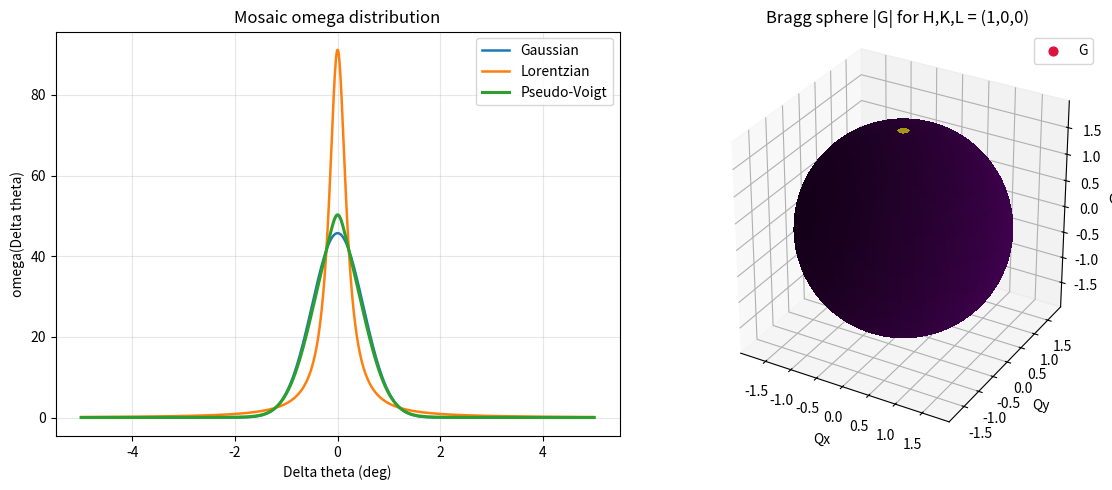

The matplotlib source for this figure:
"""Plot mosaic omega distribution and Bragg sphere for a given reflection.

Usage:
  python tests/plot_mosaic_omega_and_bragg_sphere.py --H 1 --K 0 --L 0

Notes:
- sigma_deg and gamma_deg are the pseudo-Voigt widths in degrees.
- eta is the pseudo-Voigt mixing parameter (0=Gaussian, 1=Lorentzian).
"""

import argparse
import numpy as np
import matplotlib.pyplot as plt


def omega_components(dtheta_rad, sigma_rad, gamma_rad, eta):
    a_gauss = 1.0 / (sigma_rad * np.sqrt(2.0 * np.pi))
    gauss = a_gauss * np.exp(-0.5 * (dtheta_rad / sigma_rad) ** 2)

    a_lor = 1.0 / (np.pi * gamma_rad)
    lor = a_lor / (1.0 + (dtheta_rad / gamma_rad) ** 2)

    omega = (1.0 - eta) * gauss + eta * lor
    return gauss, lor, omega


def compute_g_vec(H, K, L, a, c):
    gz0 = 2.0 * np.pi * (L / c)
    gr0 = 4.0 * np.pi / a * np.sqrt((H * H + H * K + K * K) / 3.0)
    return np.array([0.0, gr0, gz0], dtype=np.float64)


def plot_omega(ax, sigma_deg, gamma_deg, eta, half_range_deg):
    sigma_rad = np.deg2rad(sigma_deg)
    gamma_rad = np.deg2rad(gamma_deg)

    dtheta_deg = np.linspace(-half_range_deg, half_range_deg, 1000)
    dtheta_rad = np.deg2rad(dtheta_deg)

    gauss, lor, omega = omega_components(dtheta_rad, sigma_rad, gamma_rad, eta)

    ax.plot(dtheta_deg, gauss, label="Gaussian", lw=1.8)
    ax.plot(dtheta_deg, lor, label="Lorentzian", lw=1.8)
    ax.plot(dtheta_deg, omega, label="Pseudo-Voigt", lw=2.2)

    ax.set_xlabel("Delta theta (deg)")
    ax.set_ylabel("omega(Delta theta)")
    ax.set_title("Mosaic omega distribution")
    ax.grid(True, alpha=0.3)
    ax.legend(loc="best")


def wrap_to_pi(x):
    return (x + np.pi) % (2.0 * np.pi) - np.pi


def sigma_on_sphere(x, y, z, G, sigma_rad, gamma_rad, eta):
    r = np.sqrt(x * x + y * y)
    theta = np.arctan2(np.abs(z), r)

    gr = np.sqrt(G[0] ** 2 + G[1] ** 2)
    theta0 = np.arctan2(np.abs(G[2]), gr)
    dtheta = wrap_to_pi(theta - theta0)

    a_gauss = 1.0 / (sigma_rad * np.sqrt(2.0 * np.pi))
    gauss = a_gauss * np.exp(-0.5 * (dtheta / sigma_rad) ** 2)

    a_lor = 1.0 / (np.pi * gamma_rad)
    lor = a_lor / (1.0 + (dtheta / gamma_rad) ** 2)

    omega = (1.0 - eta) * gauss + eta * lor

    r_g = np.sqrt(G[0] ** 2 + G[1] ** 2 + G[2] ** 2)
    denom = 2.0 * np.pi * r_g * r_g * np.maximum(np.cos(theta), 1e-12)
    return omega / denom


def plot_bragg_sphere(ax, H, K, L, a, c, sphere_res, sigma_deg, gamma_deg, eta):
    G = compute_g_vec(H, K, L, a, c)
    R = np.sqrt(G[0] ** 2 + G[1] ** 2 + G[2] ** 2)

    u = np.linspace(0.0, 2.0 * np.pi, sphere_res)
    v = np.linspace(0.0, np.pi, sphere_res)
    uu, vv = np.meshgrid(u, v)

    x = R * np.sin(vv) * np.cos(uu)
    y = R * np.sin(vv) * np.sin(uu)
    z = R * np.cos(vv)

    sigma_rad = np.deg2rad(sigma_deg)
    gamma_rad = np.deg2rad(gamma_deg)
    sigma_vals = sigma_on_sphere(x, y, z, G, sigma_rad, gamma_rad, eta)
    sigma_norm = (sigma_vals - sigma_vals.min()) / (sigma_vals.max() - sigma_vals.min() + 1e-30)
    colors = plt.cm.viridis(sigma_norm)
    ax.plot_surface(x, y, z, rstride=1, cstride=1, facecolors=colors, linewidth=0, antialiased=False)
    ax.scatter([G[0]], [G[1]], [G[2]], color="crimson", s=40, label="G")
    ax.plot([0.0, G[0]], [0.0, G[1]], [0.0, G[2]], color="crimson", lw=1.5)

    ax.set_title(f"Bragg sphere |G| for H,K,L = ({H},{K},{L})")
    ax.set_xlabel("Qx")
    ax.set_ylabel("Qy")
    ax.set_zlabel("Qz")

    lim = R * 1.1
    ax.set_xlim(-lim, lim)
    ax.set_ylim(-lim, lim)
    ax.set_zlim(-lim, lim)
    try:
        ax.set_box_aspect((1.0, 1.0, 1.0))
    except Exception:
        pass
    ax.legend(loc="upper right")


def parse_args():
    parser = argparse.ArgumentParser(description="Plot omega distribution and Bragg sphere.")
    parser.add_argument("--H", type=int, default=1, help="Miller index H")
    parser.add_argument("--K", type=int, default=0, help="Miller index K")
    parser.add_argument("--L", type=int, default=0, help="Miller index L")
    parser.add_argument("--a", type=float, default=4.0, help="Lattice a (A)")
    parser.add_argument("--c", type=float, default=7.0, help="Lattice c (A)")
    parser.add_argument("--sigma-deg", type=float, default=0.5, help="Gaussian width (deg)")
    parser.add_argument("--gamma-deg", type=float, default=0.2, help="Lorentzian HWHM (deg)")
    parser.add_argument("--eta", type=float, default=0.1, help="Pseudo-Voigt mixing (0..1)")
    parser.add_argument("--half-range-deg", type=float, default=5.0, help="Plot range +/- (deg)")
    parser.add_argument("--sphere-res", type=int, default=60, help="Sphere resolution")
    return parser.parse_args()


def main():
    args = parse_args()

    fig = plt.figure(figsize=(12, 5))
    ax1 = fig.add_subplot(1, 2, 1)
    ax2 = fig.add_subplot(1, 2, 2, projection="3d")

    plot_omega(ax1, args.sigma_deg, args.gamma_deg, args.eta, args.half_range_deg)
    plot_bragg_sphere(
        ax2,
        args.H,
        args.K,
        args.L,
        args.a,
        args.c,
        args.sphere_res,
        args.sigma_deg,
        args.gamma_deg,
        args.eta,
    )

    fig.tight_layout()
    plt.show()


if __name__ == "__main__":
    main()
